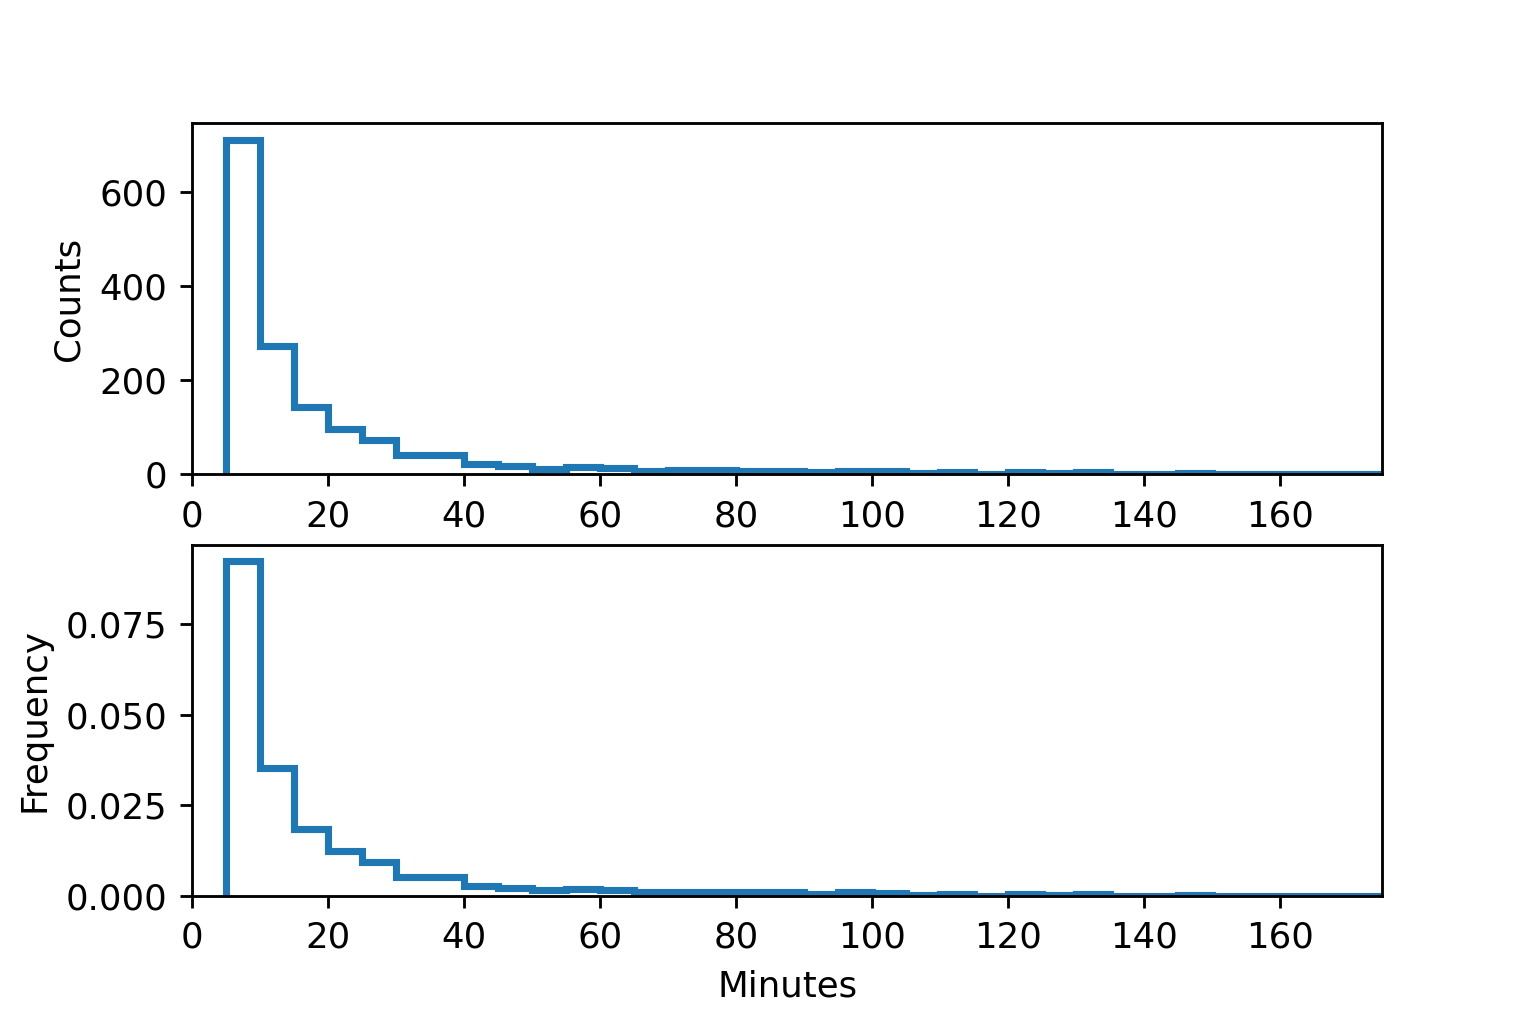

Values plotted in this chart, from the file beside it:
cellID, occ
2, 35.0
5, 5.0
7, 10.0
8, 10.0
10, 5.0
12, 10.0
16, 25.0
17, 5.0
22, 35.0
23, 5.0
24, 40.0
26, 10.0
30, 5.0
31, 5.0
33, 5.0
38, 5.0
42, 15.0
44, 5.0
45, 5.0
46, 5.0
49, 35.0
50, 30.0
51, 5.0
52, 15.0
53, 15.0
55, 10.0
56, 130.0
58, 15.0
59, 20.0
61, 50.0
63, 5.0
64, 120.0
65, 15.0
66, 20.0
68, 10.0
69, 25.0
72, 15.0
73, 130.0
74, 10.0
77, 15.0
78, 50.0
79, 10.0
80, 5.0
81, 10.0
82, 60.0
83, 5.0
84, 10.0
88, 105.0
91, 65.0
93, 35.0
97, 10.0
98, 5.0
99, 5.0
100, 35.0
101, 175.0
102, 10.0
103, 125.0
104, 20.0
106, 40.0
109, 5.0
... 1,479 more rows
